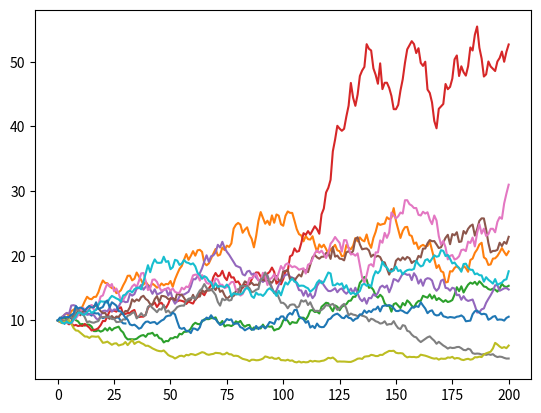

Generate this figure with matplotlib:
from random import gauss
from math import exp
import matplotlib.pyplot as plt

mu=0.001 
sigma=0.04  #sigma
p0=10
t=30

def trayectoria(mu,sigma,p0,t):
    l=[p0]
    pt=p0
    for i in range(t):
        pt=pt*exp(mu + sigma*gauss(0,1))
        l.append(pt)
    return l

l=trayectoria(mu, sigma,p0,t)

print(l)


plt.plot(l)
plt.show()

mu=0.001
sigma=0.04
p0=10
t=200

for i in range(10):
    l=trayectoria(mu,sigma,p0,t)
    plt.plot(l)
plt.show()

